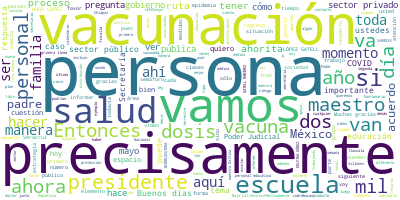

The data file committed next to this chart (first rows):
Participante, Texto, Sentimiento, Palabras, Dia, Mes, Anio
PRESIDENTE ANDRES MANUEL LOPEZ OBRADOR, ?Muy buenos días., 0.0, 3, 16, 04, 2021
PRESIDENTE ANDRES MANUEL LOPEZ OBRADOR, Hoy es un buen día porque se va a inform…, 0.0, 55, 16, 04, 2021
PRESIDENTE ANDRES MANUEL LOPEZ OBRADOR, Y también ya vamos a iniciar la vacunaci…, 0.0, 28, 16, 04, 2021
PRESIDENTE ANDRES MANUEL LOPEZ OBRADOR, Se va informar también sobre el avance, …, 0.0, 25, 16, 04, 2021
PRESIDENTE ANDRES MANUEL LOPEZ OBRADOR, Le damos la palabra al doctor Alcocer., 0.0, 7, 16, 04, 2021
JORGE ALCOCER VARELA, Muchas gracias, señor presidente. Con su…, 0.0, 7, 16, 04, 2021
JORGE ALCOCER VARELA, Muy buenos días a todos y a todas ustede…, 0.0, 9, 16, 04, 2021
JORGE ALCOCER VARELA, Hoy les comunicamos el camino andado en …, 0.0, 80, 16, 04, 2021
JORGE ALCOCER VARELA, El doctor Hugo López-Gatell les comunica…, 0.0, 69, 16, 04, 2021
JORGE ALCOCER VARELA, Hugo, por favor., 0.0, 3, 16, 04, 2021
HUGO LOPEZ-GATELL RAMIREZ, ?Con su permiso, presidente., 0.0, 4, 16, 04, 2021
HUGO LOPEZ-GATELL RAMIREZ, Con gusto, secretario. Presidente,?muy b…, 0.0, 20, 16, 04, 2021
HUGO LOPEZ-GATELL RAMIREZ, Vamos a utilizar el breve informe técnic…, 0.0, 15, 16, 04, 2021
HUGO LOPEZ-GATELL RAMIREZ, Recordar que llevamos 11 semanas de redu…, 0.0, 43, 16, 04, 2021
HUGO LOPEZ-GATELL RAMIREZ, En las siguientes dos imágenes lo que se…, 0.0, 43, 16, 04, 2021
HUGO LOPEZ-GATELL RAMIREZ, Ahora, centrándonos en el tema de vacuna…, 0.0, 34, 16, 04, 2021
HUGO LOPEZ-GATELL RAMIREZ, Algunas modalidades específicas, esto de…, 0.0, 69, 16, 04, 2021
HUGO LOPEZ-GATELL RAMIREZ, Ayer logramos 508 mil 745 aplicaciones d…, 0.0, 42, 16, 04, 2021
HUGO LOPEZ-GATELL RAMIREZ, La siguiente imagen,?lo que vemos es el …, 0.0, 53, 16, 04, 2021
HUGO LOPEZ-GATELL RAMIREZ, Y en la siguiente imagen vemos el desglo…, 0.0, 39, 16, 04, 2021
HUGO LOPEZ-GATELL RAMIREZ, Vemos al inicio el personal de salud y e…, 0.0, 17, 16, 04, 2021
HUGO LOPEZ-GATELL RAMIREZ, El personal educativo, que en lo que se …, 0.0, 39, 16, 04, 2021
HUGO LOPEZ-GATELL RAMIREZ, Y, finalmente, en azul, hasta abajo de l…, 0.0, 46, 16, 04, 2021
HUGO LOPEZ-GATELL RAMIREZ, Ya hemos comentado que, de acuerdo con l…, 0.0, 48, 16, 04, 2021
HUGO LOPEZ-GATELL RAMIREZ, En la siguiente lo que vemos es sólo par…, 0.0, 50, 16, 04, 2021
HUGO LOPEZ-GATELL RAMIREZ, Y en la siguiente lo que vemos es el res…, 0.0, 60, 16, 04, 2021
HUGO LOPEZ-GATELL RAMIREZ, Y en la última de este segmento lo que v…, 0.0, 45, 16, 04, 2021
HUGO LOPEZ-GATELL RAMIREZ, Ahora, vámonos específicamente al nuevo …, 0.0, 23, 16, 04, 2021
HUGO LOPEZ-GATELL RAMIREZ, Hemos establecido un calendario siguiend…, 0.0, 76, 16, 04, 2021
HUGO LOPEZ-GATELL RAMIREZ, Vemos que en el primer bloque están esta…, 0.0, 28, 16, 04, 2021
HUGO LOPEZ-GATELL RAMIREZ, La siguiente es Baja California, Oaxaca,…, 0.0, 21, 16, 04, 2021
HUGO LOPEZ-GATELL RAMIREZ, En la siguiente, Guanajuato, Colima, Mor…, 0.0, 23, 16, 04, 2021
HUGO LOPEZ-GATELL RAMIREZ, Enseguida Sinaloa, Zacatecas, Estado de …, 0.0, 16, 16, 04, 2021
HUGO LOPEZ-GATELL RAMIREZ, Y, por último, Querétaro, Quintana Roo, …, 0.0, 27, 16, 04, 2021
HUGO LOPEZ-GATELL RAMIREZ, Para el personal educativo hemos selecci…, 0.0, 54, 16, 04, 2021
HUGO LOPEZ-GATELL RAMIREZ, Y?en segundo lugar, que no requiere ultr…, 0.0, 42, 16, 04, 2021
HUGO LOPEZ-GATELL RAMIREZ, También es importante tener en cuenta qu…, 0.0, 65, 16, 04, 2021
HUGO LOPEZ-GATELL RAMIREZ, Y en los últimos, del 19 al 28 mayo será…, 0.0, 64, 16, 04, 2021
HUGO LOPEZ-GATELL RAMIREZ, También?informar?que para esta vacunació…, 0.0, 76, 16, 04, 2021
HUGO LOPEZ-GATELL RAMIREZ, En todas estas instituciones existe pers…, 0.0, 37, 16, 04, 2021
HUGO LOPEZ-GATELL RAMIREZ, Esto nos permitirá ir en paralelo con cu…, 0.0, 65, 16, 04, 2021
HUGO LOPEZ-GATELL RAMIREZ, Van en paralelo, no se distraen recursos…, 0.0, 16, 16, 04, 2021
HUGO LOPEZ-GATELL RAMIREZ, Por último, quiero informar, como ya señ…, 0.0, 62, 16, 04, 2021
HUGO LOPEZ-GATELL RAMIREZ, Este es el personal de primera línea, se…, 0.0, 36, 16, 04, 2021
HUGO LOPEZ-GATELL RAMIREZ, Tenemos aquí un desglose que representa …, 0.0, 47, 16, 04, 2021
HUGO LOPEZ-GATELL RAMIREZ, No perder de vista que una proporción mu…, 0.0, 68, 16, 04, 2021
HUGO LOPEZ-GATELL RAMIREZ, Ahora, esta distribución no es caprichos…, 0.0, 36, 16, 04, 2021
HUGO LOPEZ-GATELL RAMIREZ, Desde el inicio de la epidemia las insti…, 0.0, 86, 16, 04, 2021
HUGO LOPEZ-GATELL RAMIREZ, Esta curva análoga, la curva epidémica, …, 0.0, 64, 16, 04, 2021
HUGO LOPEZ-GATELL RAMIREZ, Entonces, claramente la representación d…, 0.0, 48, 16, 04, 2021
HUGO LOPEZ-GATELL RAMIREZ, Esto es lo que queremos informar al resp…, 0.0, 9, 16, 04, 2021
LUIS CRESENCIO SANDOVAL GONZALEZ, ?Con permiso, señor presidente., 0.0, 4, 16, 04, 2021
LUIS CRESENCIO SANDOVAL GONZALEZ, Vamos a informar el plan de distribución…, 0.0, 86, 16, 04, 2021
LUIS CRESENCIO SANDOVAL GONZALEZ, Birmex?ya tiene organizadas seis rutas t…, 0.0, 14, 16, 04, 2021
LUIS CRESENCIO SANDOVAL GONZALEZ, Aquí la ruta 1, cubrirá Michoacán, Jalis…, 0.0, 8, 16, 04, 2021
LUIS CRESENCIO SANDOVAL GONZALEZ, La ruta 2, Guanajuato, Aguascalientes, S…, 0.0, 8, 16, 04, 2021
LUIS CRESENCIO SANDOVAL GONZALEZ, La ruta 3, Veracruz, Tabasco, Oaxaca., 0.0, 6, 16, 04, 2021
LUIS CRESENCIO SANDOVAL GONZALEZ, La ruta 4, Nayarit, Durango, Zacatecas., 0.0, 6, 16, 04, 2021
LUIS CRESENCIO SANDOVAL GONZALEZ, La 5, Tamaulipas, Nuevo León, Coahuila., 0.0, 6, 16, 04, 2021
LUIS CRESENCIO SANDOVAL GONZALEZ, La ruta 6 hacia Guerrero., 0.0, 5, 16, 04, 2021
... 254 more rows
